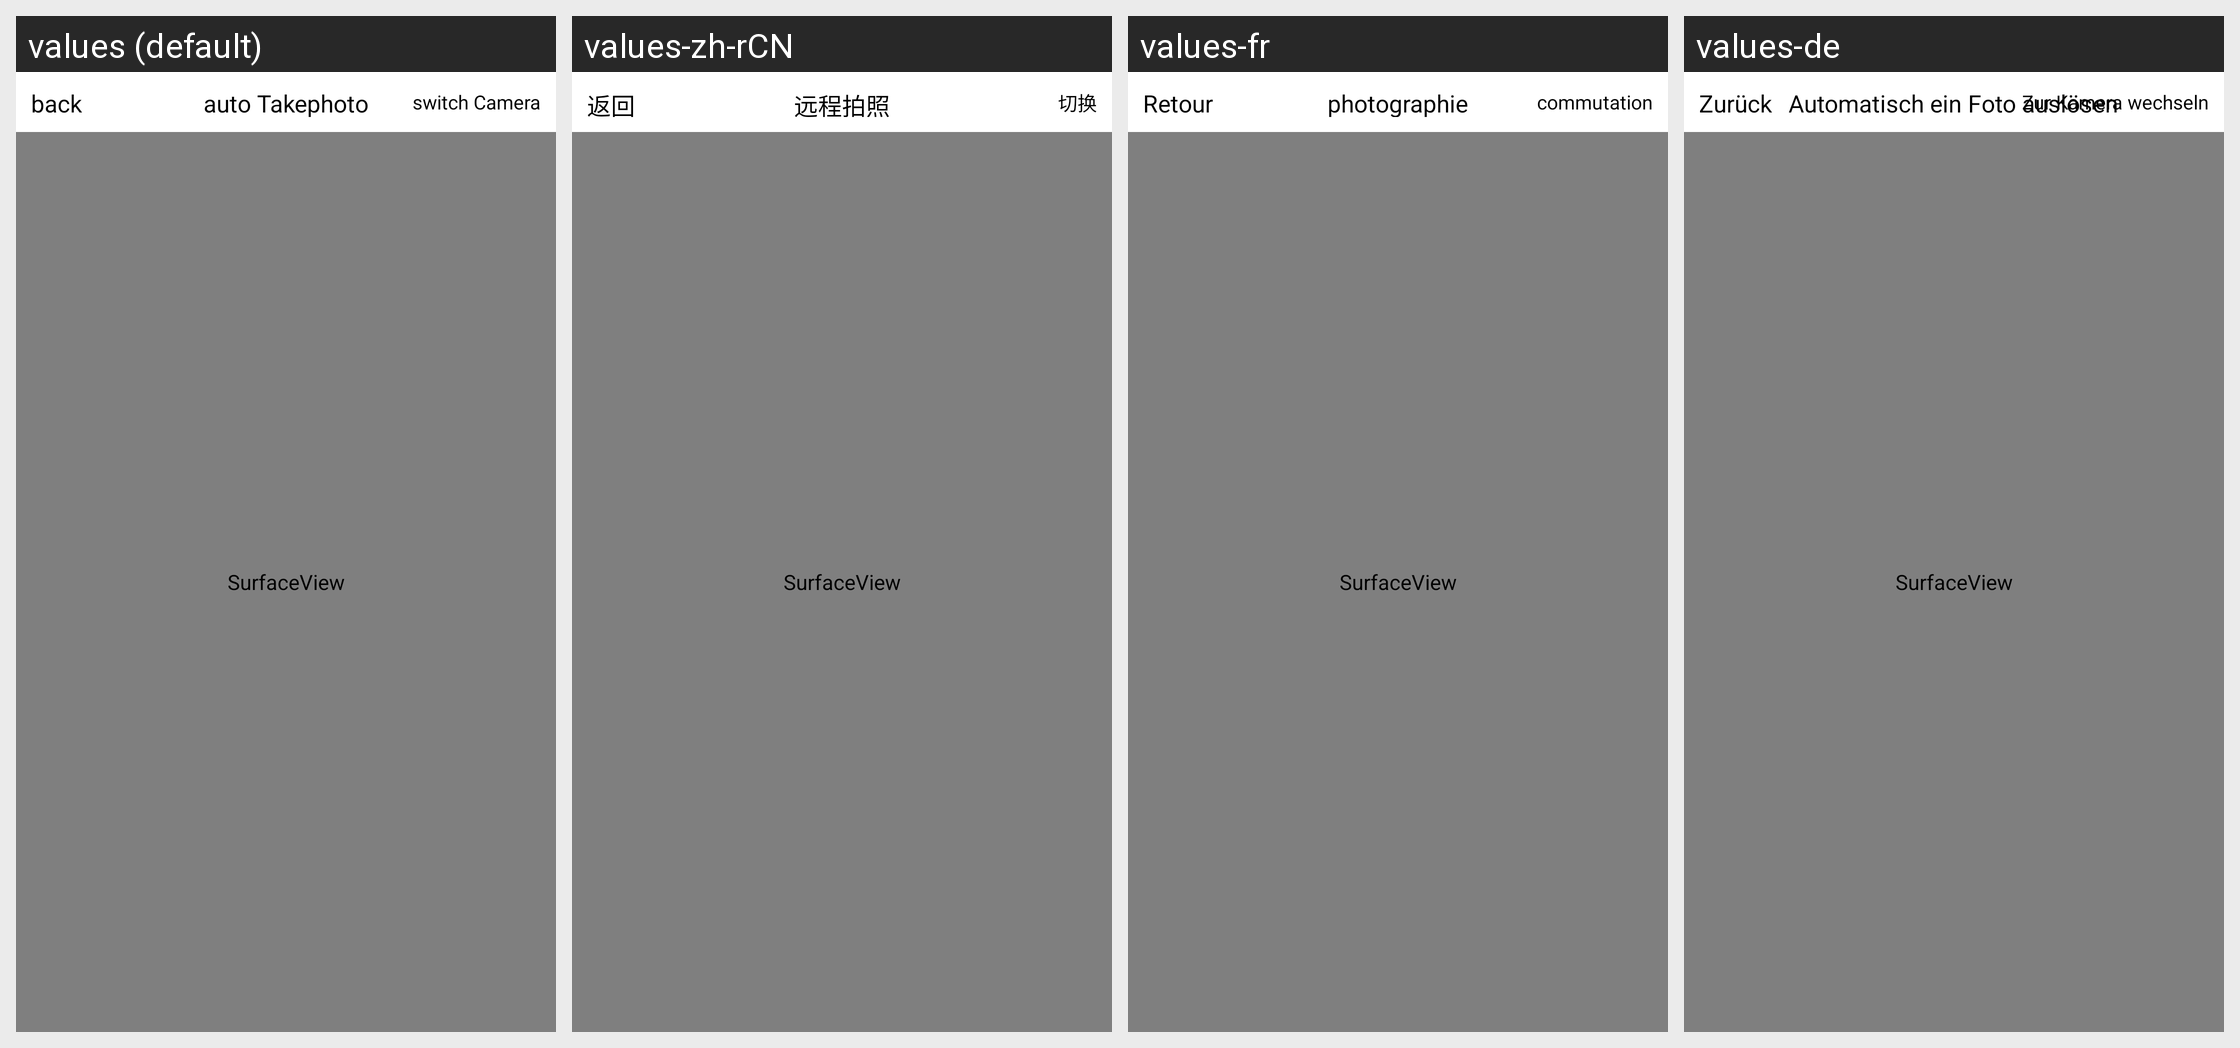

Strings drawn on this Android screen and how each of the app's shown locales translates them:
Android screen res/layout/activity_camara.xml rendered under 4 locales, left to right: values (default), values-zh-rCN, values-fr, values-de. Device: Nexus 5 (rendered at 1080×1920; each locale shown at half size, 540×960, under a caption strip naming it); theme Theme.AppCompat.
Other locales in the repository, not shown: values-es, values-it, values-nl.
Strings drawn on this screen, with the default value and each locale's value (text and hints the layout hard-codes, and strings that could not be matched under every locale, appear in the picture but are not listed):

back
  values: back
  values-zh-rCN: 返回
  values-fr: Retour
  values-de: Zurück

auto_takephoto
  values: auto Takephoto
  values-zh-rCN: 远程拍照
  values-fr: photographie
  values-de: Automatisch ein Foto auslösen

switch_camera
  values: switch Camera
  values-zh-rCN: 切换
  values-fr: commutation
  values-de: Zur Kamera wechseln
